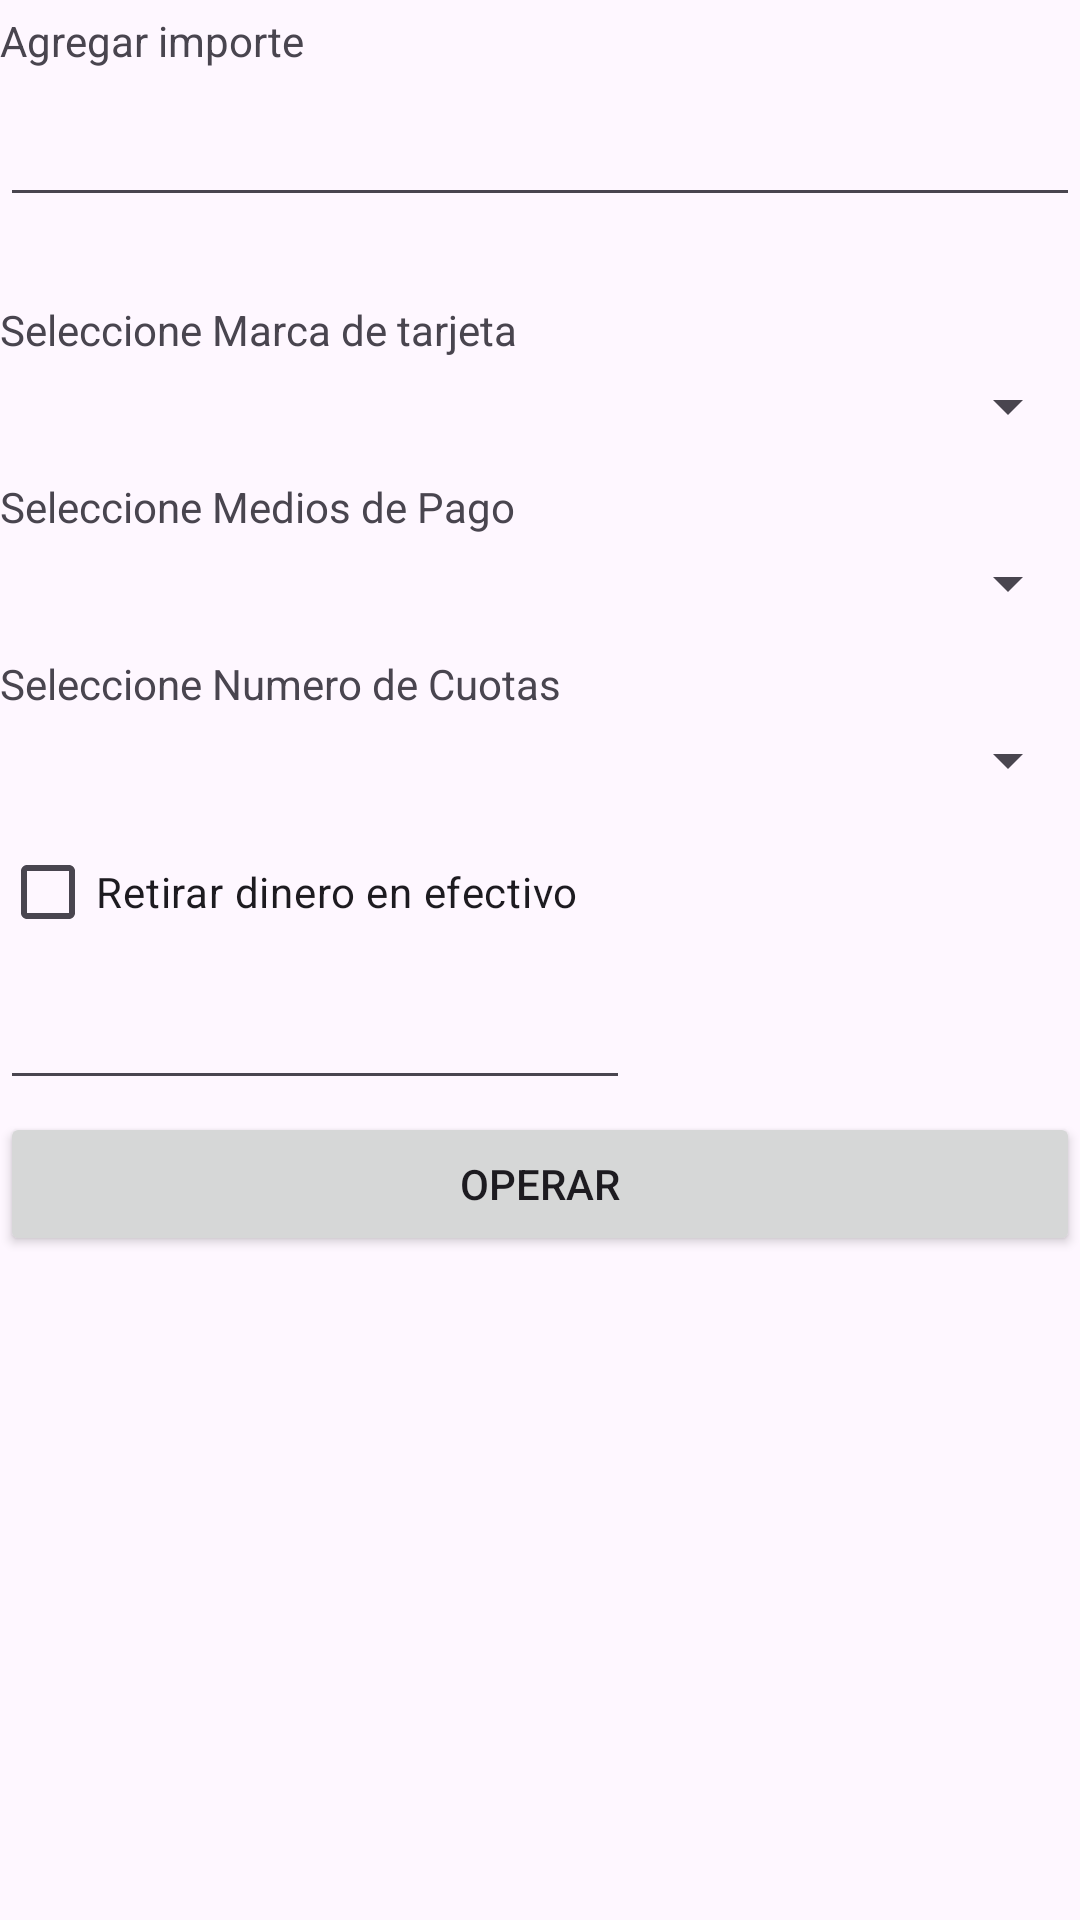

Android layout source for this screen:
<!-- AndroidManifest.xml: application theme Theme.PagosPrueba -->
<!-- res/layout/activity_main.xml -->
<?xml version="1.0" encoding="utf-8"?>
<androidx.constraintlayout.widget.ConstraintLayout xmlns:android="http://schemas.android.com/apk/res/android"
    xmlns:app="http://schemas.android.com/apk/res-auto"
    xmlns:tools="http://schemas.android.com/tools"
    android:layout_width="match_parent"
    android:layout_height="match_parent"
    tools:context=".MainActivity">

    <TextView
        android:id="@+id/amountLabel"
        android:layout_width="wrap_content"
        android:layout_height="wrap_content"
        android:layout_marginTop="4dp"
        android:text="Agregar importe"
        app:layout_constraintEnd_toEndOf="parent"
        app:layout_constraintHorizontal_bias="0.0"
        app:layout_constraintStart_toStartOf="parent"
        app:layout_constraintTop_toTopOf="parent" />

    <EditText
        android:id="@+id/amountInput"
        android:layout_width="0dp"
        android:layout_height="wrap_content"
        android:layout_marginTop="8dp"
        android:inputType="numberDecimal"
        app:layout_constraintEnd_toEndOf="parent"
        app:layout_constraintHorizontal_bias="0.0"
        app:layout_constraintStart_toStartOf="parent"
        app:layout_constraintTop_toBottomOf="@+id/amountLabel" />

    <TextView
        android:id="@+id/brandLabel"
        android:layout_width="wrap_content"
        android:layout_height="wrap_content"
        android:layout_marginTop="28dp"
        android:text="Seleccione Marca de tarjeta"
        app:layout_constraintEnd_toEndOf="parent"
        app:layout_constraintHorizontal_bias="0.0"
        app:layout_constraintStart_toStartOf="parent"
        app:layout_constraintTop_toBottomOf="@+id/amountInput" />

    <Spinner
        android:id="@+id/cardTypeSpinner"
        android:layout_width="0dp"
        android:layout_height="wrap_content"
        android:layout_marginTop="4dp"
        app:layout_constraintEnd_toEndOf="parent"
        app:layout_constraintHorizontal_bias="0.0"
        app:layout_constraintStart_toStartOf="parent"
        app:layout_constraintTop_toBottomOf="@+id/brandLabel" />

    <TextView
        android:id="@+id/paymentMethodLabel"
        android:layout_width="wrap_content"
        android:layout_height="wrap_content"
        android:layout_marginTop="12dp"
        android:text="Seleccione Medios de Pago"
        app:layout_constraintEnd_toEndOf="parent"
        app:layout_constraintHorizontal_bias="0.0"
        app:layout_constraintStart_toStartOf="parent"
        app:layout_constraintTop_toBottomOf="@+id/cardTypeSpinner" />

    <Spinner
        android:id="@+id/paymentMethodSpinner"
        android:layout_width="0dp"
        android:layout_height="wrap_content"
        android:layout_marginTop="4dp"
        app:layout_constraintEnd_toEndOf="parent"
        app:layout_constraintHorizontal_bias="0.0"
        app:layout_constraintStart_toStartOf="parent"
        app:layout_constraintTop_toBottomOf="@+id/paymentMethodLabel" />

    <TextView
        android:id="@+id/installmentsLabel"
        android:layout_width="wrap_content"
        android:layout_height="wrap_content"
        android:layout_marginTop="12dp"
        android:text="Seleccione Numero de Cuotas"
        app:layout_constraintEnd_toEndOf="parent"
        app:layout_constraintHorizontal_bias="0.0"
        app:layout_constraintStart_toStartOf="parent"
        app:layout_constraintTop_toBottomOf="@+id/paymentMethodSpinner" />


    <Spinner
        android:id="@+id/installmentsSpinner"
        android:layout_width="0dp"
        android:layout_height="wrap_content"
        android:layout_marginTop="4dp"
        app:layout_constraintEnd_toEndOf="parent"
        app:layout_constraintHorizontal_bias="0.0"
        app:layout_constraintStart_toStartOf="parent"
        app:layout_constraintTop_toBottomOf="@+id/installmentsLabel" />

    <CheckBox
        android:id="@+id/cashbackCheckbox"
        android:layout_width="wrap_content"
        android:layout_height="wrap_content"
        android:layout_marginTop="8dp"
        android:text="Retirar dinero en efectivo"
        app:layout_constraintEnd_toEndOf="parent"
        app:layout_constraintHorizontal_bias="0.0"
        app:layout_constraintStart_toStartOf="parent"
        app:layout_constraintTop_toBottomOf="@+id/installmentsSpinner" />

    <Button
        android:id="@+id/operationButton"
        android:layout_width="0dp"
        android:layout_height="wrap_content"
        android:layout_marginTop="4dp"
        android:text="Operar"
        app:layout_constraintEnd_toEndOf="parent"
        app:layout_constraintHorizontal_bias="0.0"
        app:layout_constraintStart_toStartOf="parent"
        app:layout_constraintTop_toBottomOf="@+id/cashbackAmountInput" />

    <EditText
        android:id="@+id/cashbackAmountInput"
        android:layout_width="wrap_content"
        android:layout_height="wrap_content"
        android:layout_marginTop="4dp"
        android:ems="10"
        android:inputType="number"
        app:layout_constraintEnd_toEndOf="parent"
        app:layout_constraintHorizontal_bias="0.0"
        app:layout_constraintStart_toStartOf="parent"
        app:layout_constraintTop_toBottomOf="@+id/cashbackCheckbox" />


</androidx.constraintlayout.widget.ConstraintLayout>
<!-- resources referenced by this layout -->
<resources>
  <style name="Theme.PagosPrueba" parent="Base.Theme.PagosPrueba" />
  <style name="Base.Theme.PagosPrueba" parent="Theme.Material3.DayNight.NoActionBar">
          
          
      </style>
</resources>
